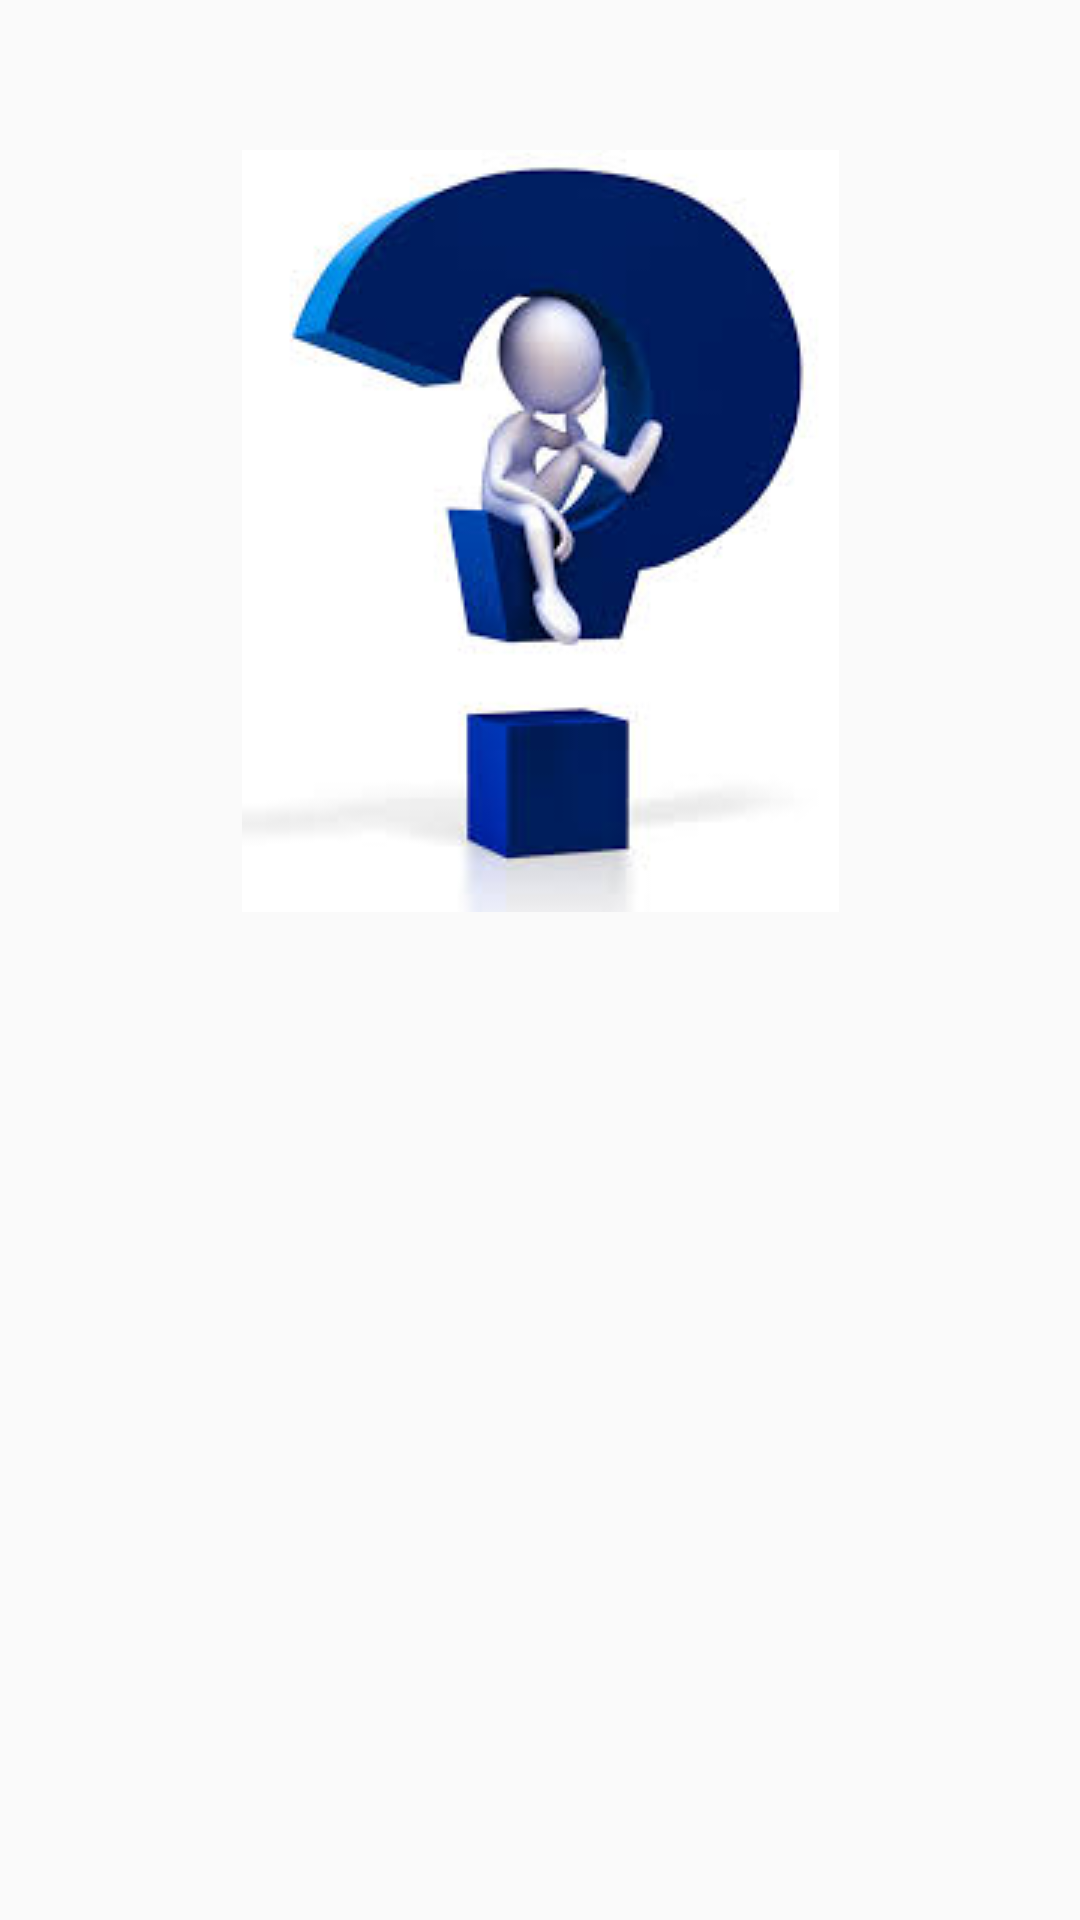

Layout XML and referenced resources for this Android screen:
<!-- AndroidManifest.xml: application theme Theme.CREATEINN -->
<!-- res/layout/unknown.xml -->
<?xml version="1.0" encoding="utf-8"?>
<androidx.constraintlayout.widget.ConstraintLayout xmlns:android="http://schemas.android.com/apk/res/android"
    android:layout_width="match_parent"
    android:layout_height="match_parent"
    xmlns:app="http://schemas.android.com/apk/res-auto">

    <ImageView
        android:id="@+id/unknown"
        android:layout_width="wrap_content"
        android:layout_height="wrap_content"
        android:layout_marginTop="50dp"
        app:layout_constraintTop_toTopOf="parent"
        app:layout_constraintStart_toStartOf="parent"
        app:layout_constraintEnd_toEndOf="parent"
        app:layout_constraintTop_toBottomOf="parent"
        android:src="@drawable/desconocido"/>



</androidx.constraintlayout.widget.ConstraintLayout>
<!-- resources referenced by this layout -->
<resources>
  <!-- drawable desconocido: png bitmap (drawable, 6584 bytes) -->
  <style name="Theme.CREATEINN" parent="Base.Theme.CREATEINN" />
  <style name="Base.Theme.CREATEINN" parent="Theme.AppCompat.DayNight.DarkActionBar">
          
          <item name="colorPrimary">@color/blue_sky</item>
      </style>
  <color name="blue_sky">#76B8EC</color>
</resources>
